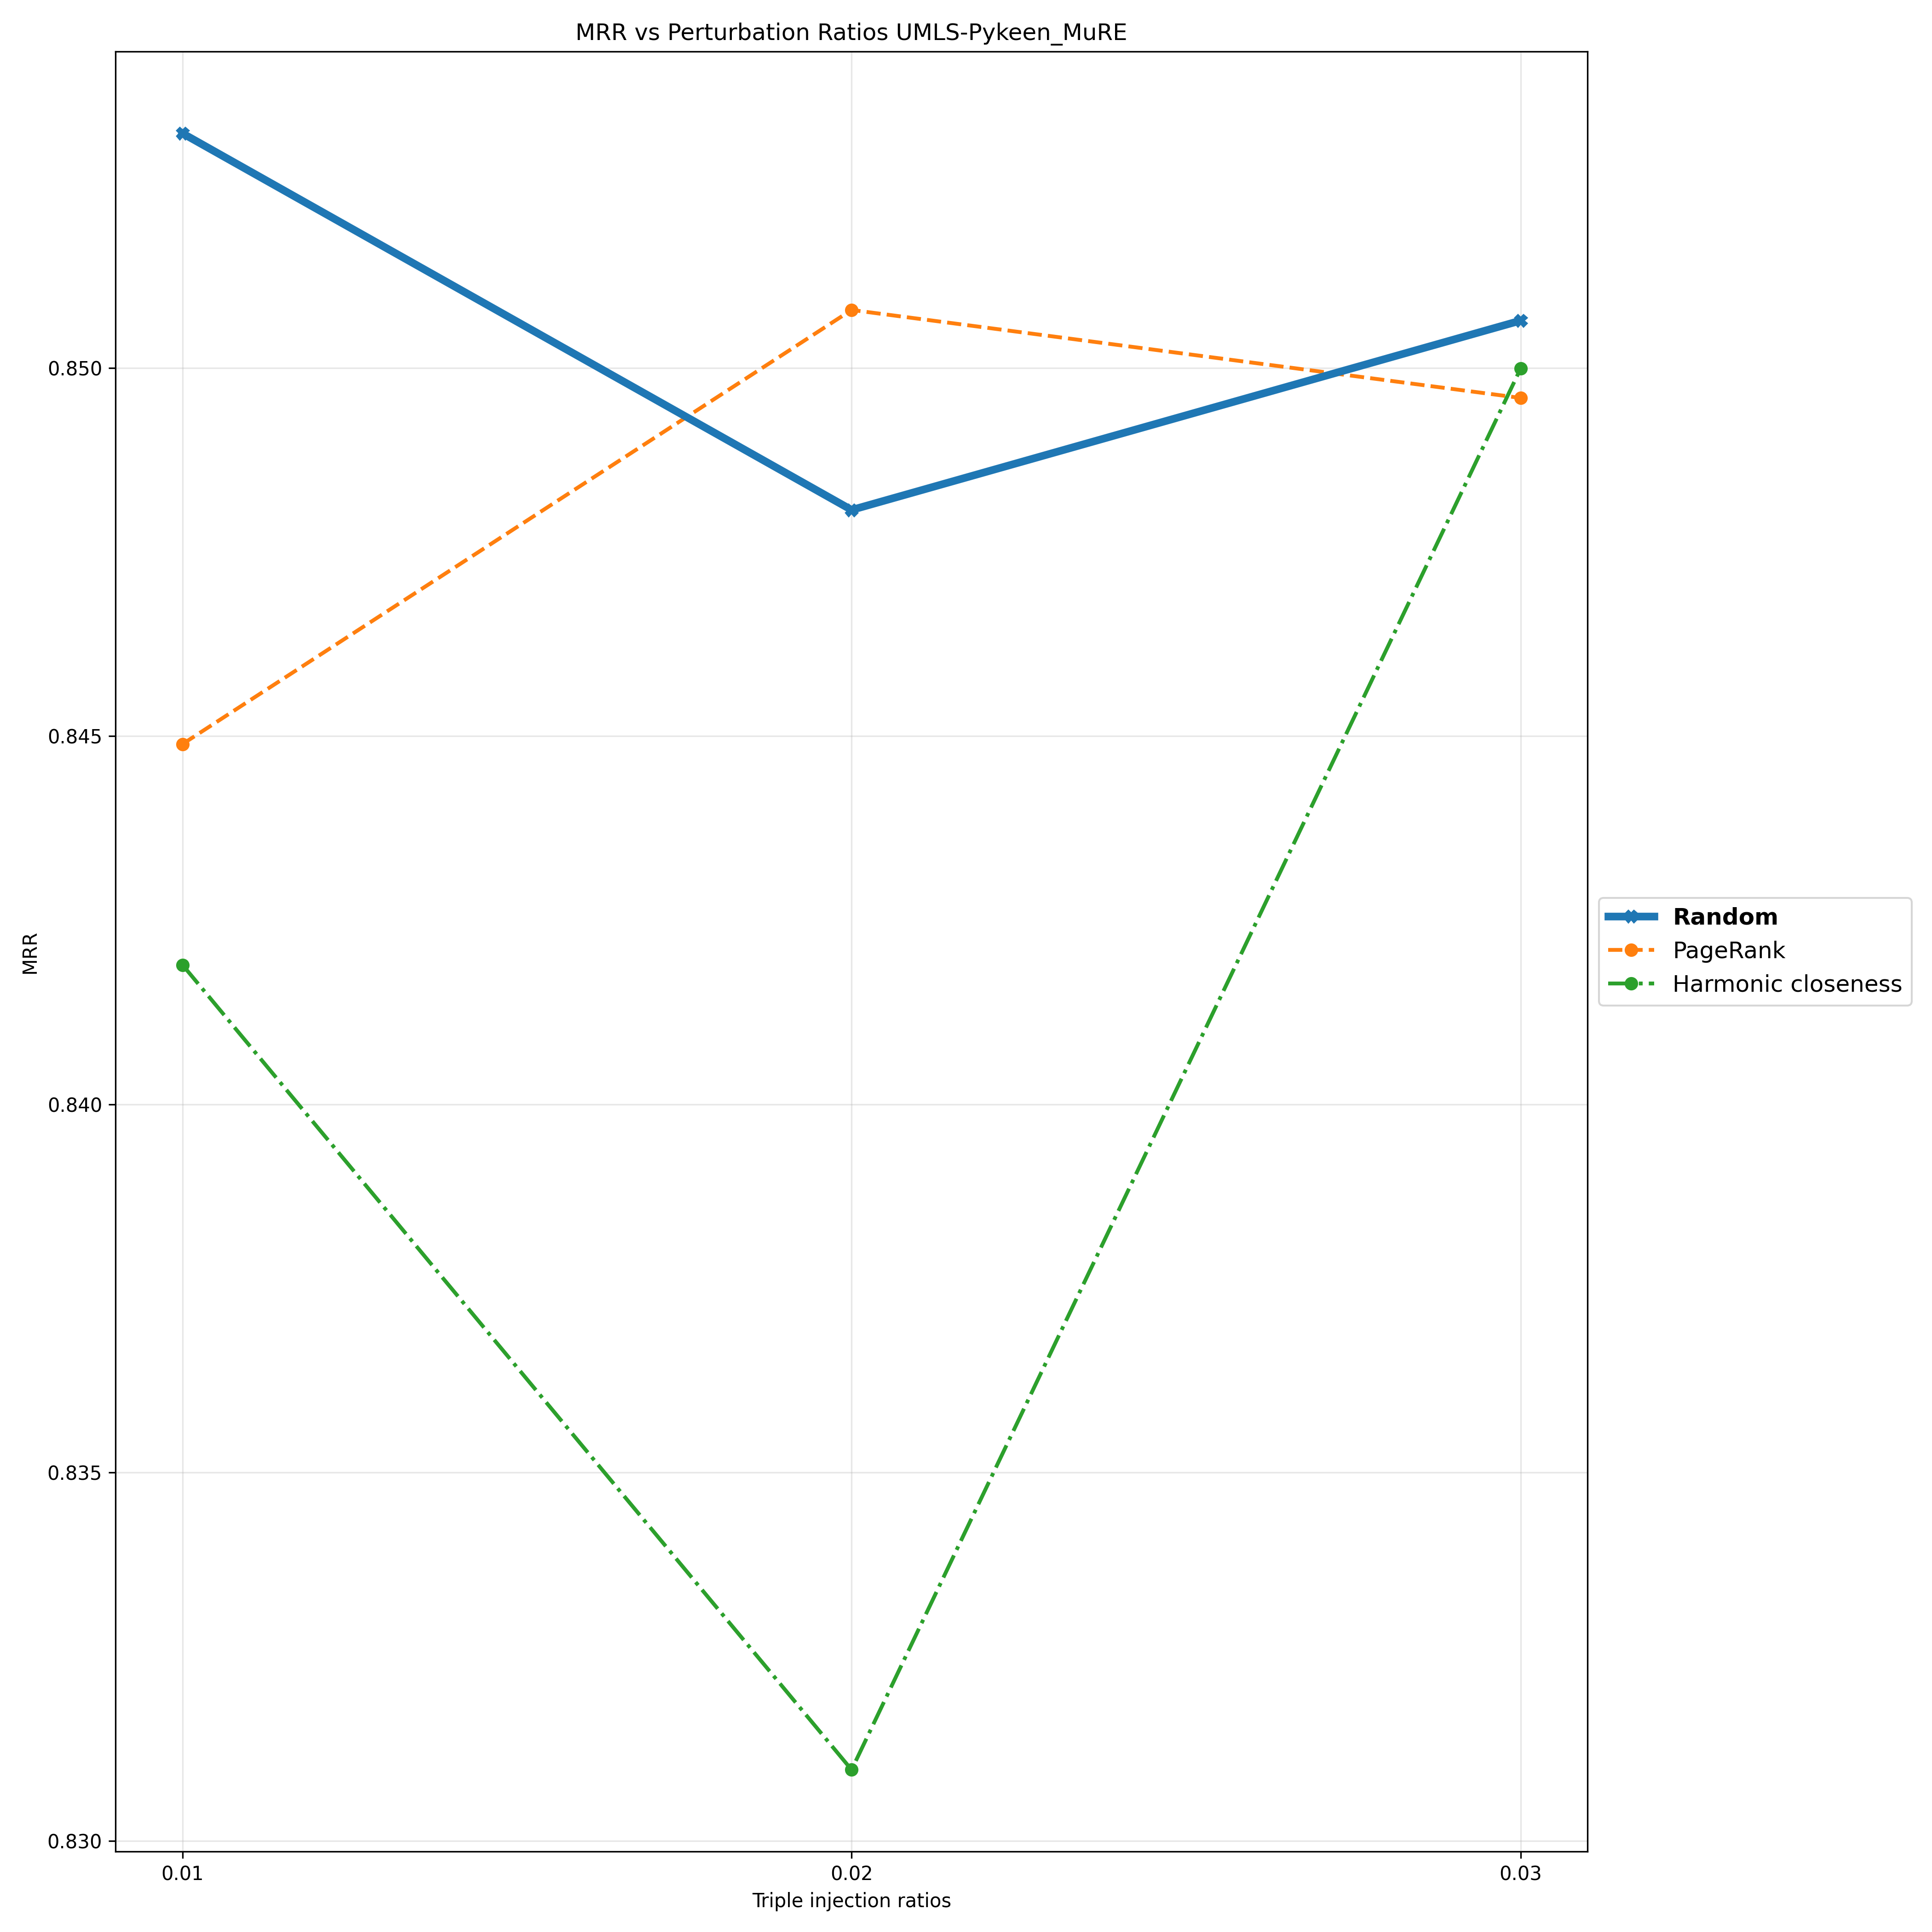

Data behind this chart, as committed beside it:
Triple Injection Ratios, 0.01, 0.02, 0.03
Random, 0.8532, 0.8481, 0.8506
PageRank, 0.8449, 0.8508, 0.8496
Harmonic closeness, 0.8419, 0.831, 0.85
